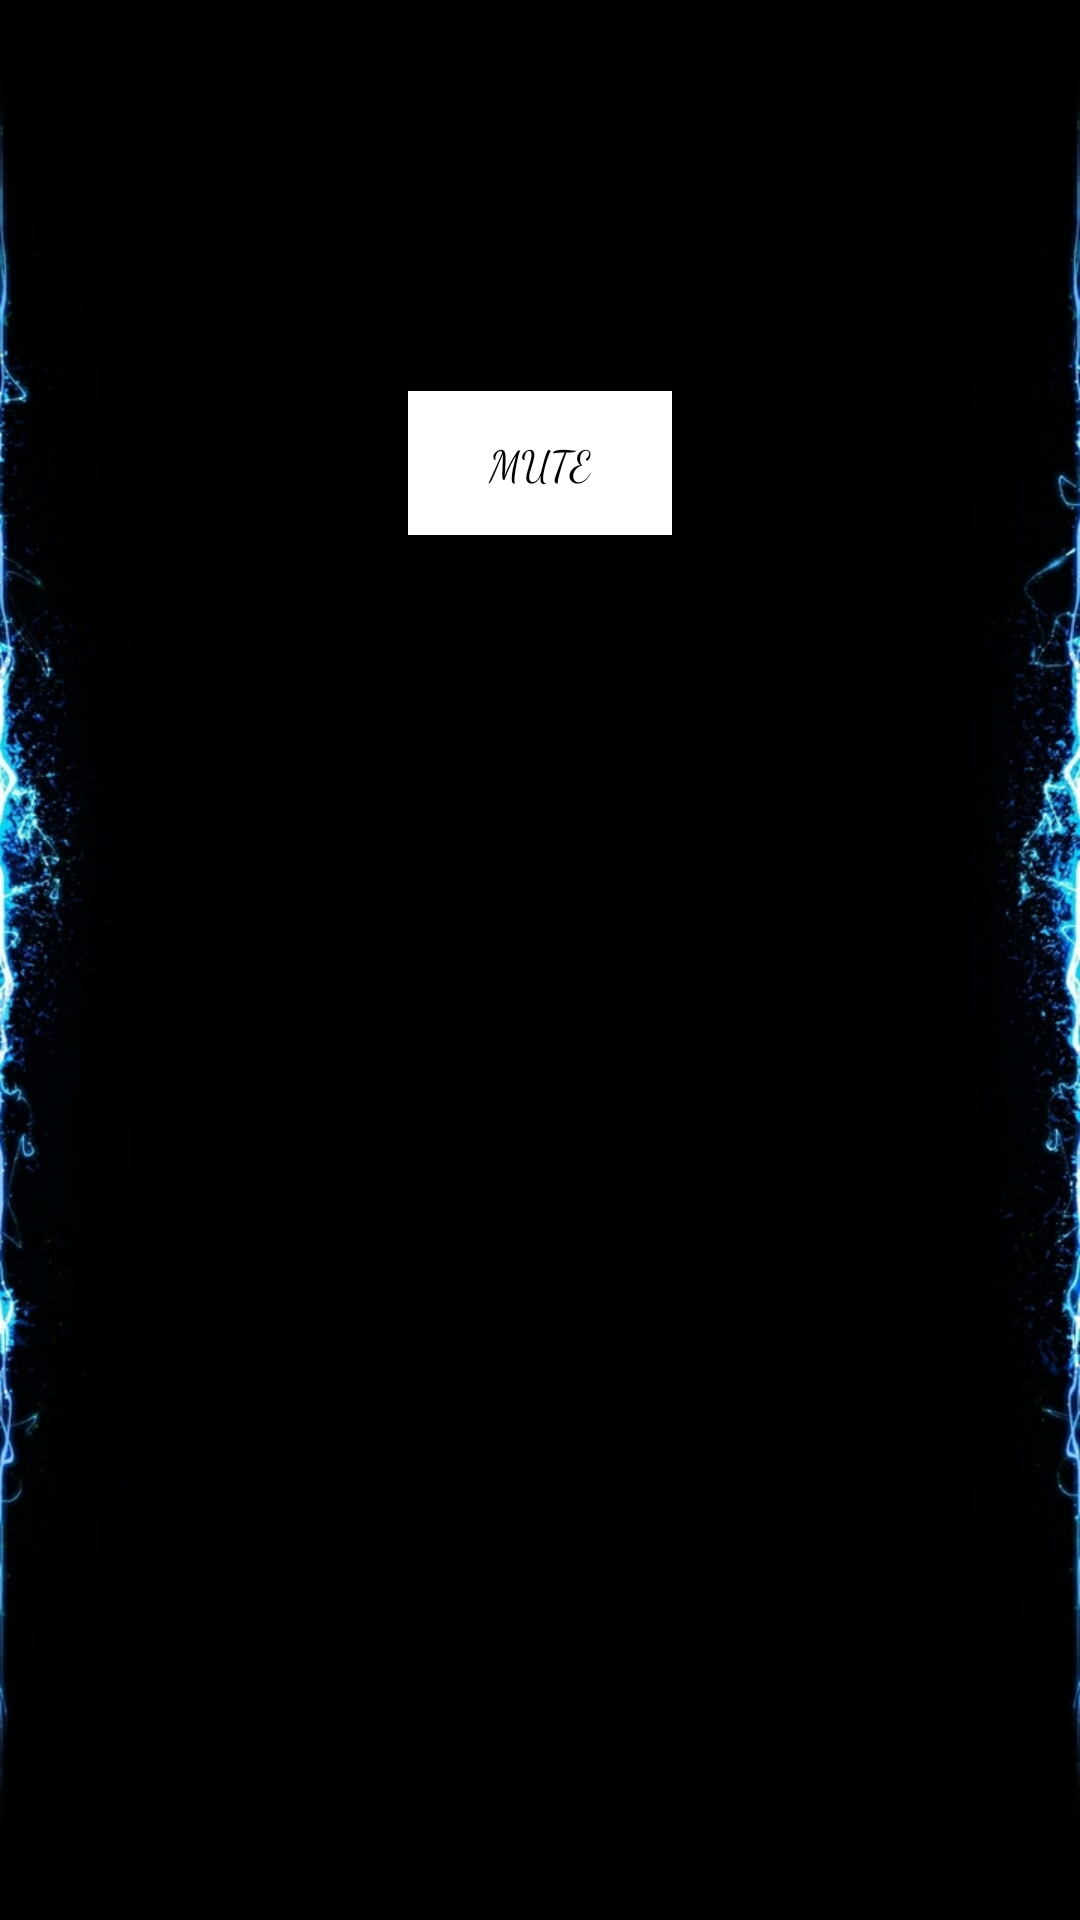

The Android layout XML behind this screen, and the referenced resources:
<!-- AndroidManifest.xml: application theme AppTheme -->
<!-- res/layout/activity_main_screen.xml -->
<RelativeLayout xmlns:android="http://schemas.android.com/apk/res/android"
    xmlns:tools="http://schemas.android.com/tools"
    android:id="@+id/mainLayout"
    android:layout_width="match_parent"
    android:layout_height="match_parent"
    tools:context="com.example.microsoft.tictactoe.mainScreen"
    android:background="@drawable/wall"
    >

    <TextView
        android:id="@+id/gameTitle"
        style="@style/headings"
        android:layout_marginTop="30dp"
        android:text="@string/title"
        />

    <Button
        android:id="@+id/playWithPc"
        style="@style/buttonStyles"
        android:layout_alignStart="@+id/playFriend"
        android:layout_below="@+id/gameTitle"
        android:layout_marginTop="104dp"
        android:onClick="playWithPc"
        android:text="@string/playWithComputer" />

    <Button
        android:id="@+id/playFriend"
        style="@style/buttonStyles"
        android:layout_below="@+id/playWithPc"
        android:onClick="playWithFriend"
        android:text="@string/playWithFriend" />

    <TextView
        android:id="@+id/o"
        style="@style/iconMainScreen"
        android:layout_alignEnd="@+id/playFriend"
        android:layout_below="@+id/playFriend"
        android:layout_marginTop="11dp"
        android:text="@string/o" />

    <TextView
        android:id="@+id/x"
        style="@style/iconMainScreen"
        android:layout_alignParentBottom="true"
        android:layout_alignStart="@+id/playFriend"
        android:layout_alignTop="@+id/o"
        android:text="@string/x" />

    <Button
        android:id="@+id/mute"
        android:layout_width="wrap_content"
        android:layout_height="wrap_content"
        android:layout_alignBaseline="@+id/x"
        android:layout_alignBottom="@+id/x"
        android:layout_centerHorizontal="true"
        android:onClick="muteEvent"
        android:fontFamily="cursive"
        android:gravity="center"
        android:padding="5dp"
        android:background="#fff"
        android:textColor="#000"
        android:text="@string/mute" />

</RelativeLayout>
    
<!-- resources referenced by this layout -->
<resources>
  <!-- drawable wall: png bitmap (drawable, 161942 bytes) -->
  <string name="mute">Mute</string>
  <string name="o">O</string>
  <string name="playWithComputer">Single Player</string>
  <string name="playWithFriend">Two Player\'s</string>
  <string name="title">Tic Tac Toe</string>
  <string name="x">X</string>
  <style name="buttonStyles">
          <item name="android:layout_width">match_parent</item>
          <item name="android:background">#FFF</item>
          <item name="android:textColor">#000</item>
          <item name="android:layout_margin">40dp</item>
          <item name="android:textSize">25sp</item>
          <item name="android:layout_centerHorizontal">true</item>
          <item name="android:layout_height">wrap_content</item>
          <item name="android:textStyle">bold</item>
          <item name="android:layout_alignParentStart">true</item>
          <item name="android:fontFamily">cursive</item>
      </style>
  <style name="headings">
          <item name="android:textColor">#FFF</item>
          <item name="android:textSize">60sp</item>
          <item name="android:textStyle">bold</item>
          <item name="android:gravity">center</item>
          <item name="android:fontFamily">cursive</item>
          <item name="android:layout_height">wrap_content</item>
          <item name="android:layout_width">match_parent</item>
          <item name="android:layout_centerHorizontal">true</item>
          <item name="android:layout_alignParentTop">true</item>
          <item name="android:padding">5dp</item>
      </style>
  <style name="iconMainScreen">
          <item name="android:textSize">100sp</item>
          <item name="android:fontFamily">cursive</item>
          <item name="android:textColor">#FFF</item>
          <item name="android:layout_width">wrap_content</item>
          <item name="android:layout_height">wrap_content</item>
          <item name="android:layout_alignParentBottom">true</item>
      </style>
  <style name="AppTheme" parent="Theme.AppCompat.Light.NoActionBar">
          
          <item name="colorPrimary">@color/colorPrimary</item>
          <item name="colorPrimaryDark">@color/colorPrimaryDark</item>
          <item name="colorAccent">@color/colorAccent</item>
      </style>
  <!-- not gathered from this repository: default colours our renderer supplied (Android Studio template values) -->
  <color name="colorPrimary">#FF6200EE</color>
  <color name="colorPrimaryDark">#FF3700B3</color>
  <color name="colorAccent">#FF03DAC5</color>
</resources>
